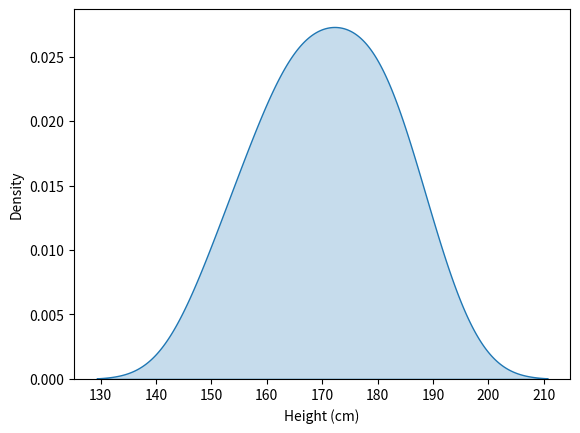

Python code for this plot:
import seaborn as sns
import matplotlib.pyplot as plt

# Sample data: Heights of students
heights = [150, 155, 160, 162, 165, 167, 170, 172, 175, 178, 180, 182, 185, 190]

# Create the KDE plot
sns.kdeplot(heights, fill=True, gridsize = 800)

# Label the axes
plt.xlabel('Height (cm)')
plt.ylabel('Density')

# Show the plot
plt.show()
